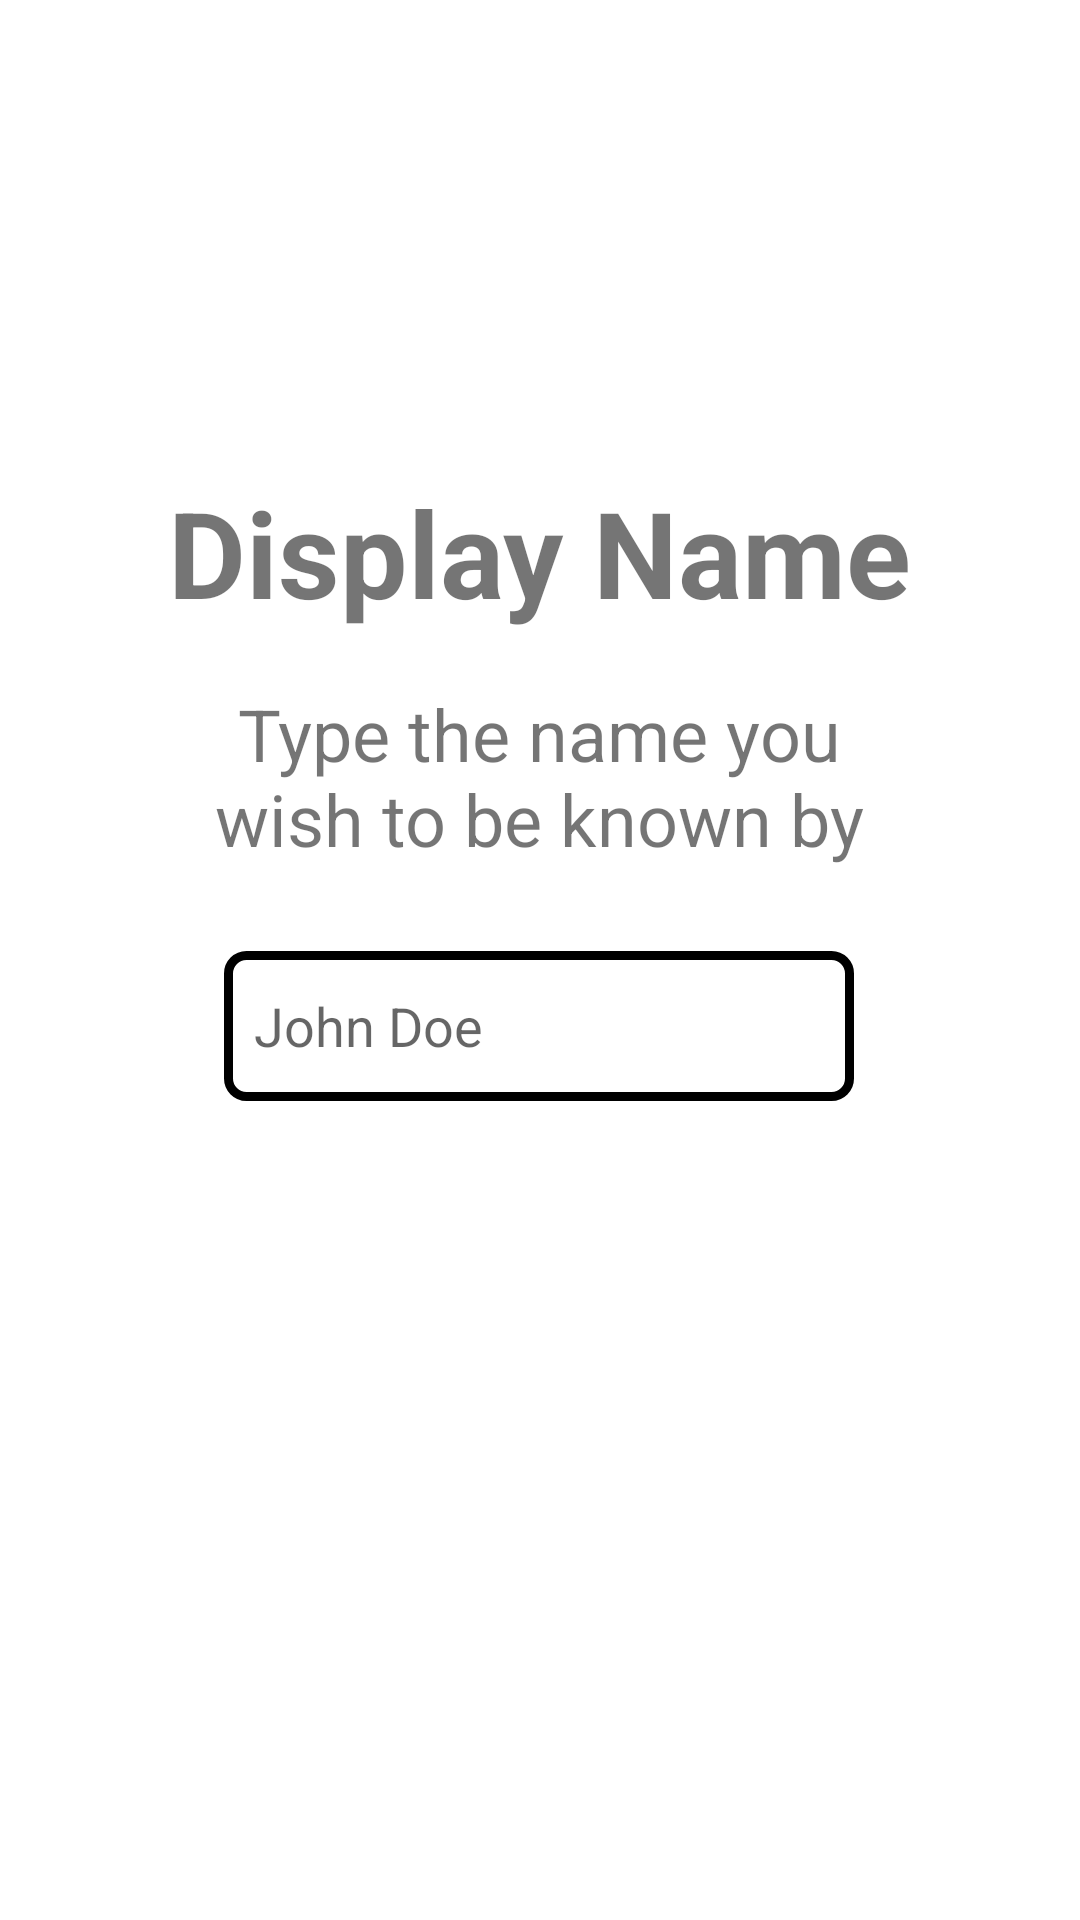

Write the Android layout XML for this screen, with the resource values it uses.
<!-- AndroidManifest.xml: application theme Theme.LocalLink -->
<!-- res/layout/fragment_display_name.xml -->
<?xml version="1.0" encoding="utf-8"?>
<androidx.constraintlayout.widget.ConstraintLayout xmlns:android="http://schemas.android.com/apk/res/android"
    xmlns:tools="http://schemas.android.com/tools"
    xmlns:app="http://schemas.android.com/apk/res-auto"
    android:layout_width="match_parent"
    android:layout_height="match_parent"
    tools:context=".CreatingAccount.DisplayName">


    <TextView
        android:id="@+id/display_name_title"
        android:layout_width="wrap_content"
        android:layout_height="wrap_content"
        android:text="Display Name"
        android:textAlignment="center"
        android:textSize="40sp"
        android:textStyle="bold"
        app:layout_constraintBottom_toBottomOf="parent"
        app:layout_constraintEnd_toEndOf="parent"
        app:layout_constraintHorizontal_bias="0.496"
        app:layout_constraintStart_toStartOf="parent"
        app:layout_constraintTop_toTopOf="parent"
        app:layout_constraintVertical_bias="0.268" />

    <TextView
        android:id="@+id/display_name_subtitle"
        android:layout_width="0dp"
        android:layout_height="wrap_content"
        android:text="Type the name you wish to be known by"
        android:textAlignment="center"
        android:textSize="24sp"
        app:layout_constraintBottom_toBottomOf="parent"
        app:layout_constraintEnd_toEndOf="@+id/display_name_title"
        app:layout_constraintHorizontal_bias="0.0"
        app:layout_constraintStart_toStartOf="@+id/display_name_title"
        app:layout_constraintTop_toBottomOf="@+id/display_name_title"
        app:layout_constraintVertical_bias="0.048" />

    <EditText
        android:id="@+id/display_name_text_edit"
        android:layout_width="wrap_content"
        android:layout_height="50dp"
        android:layout_marginTop="28dp"
        android:ems="10"
        android:inputType="text"
        android:text=""
        android:gravity="center_vertical"
        android:paddingStart="10dp"
        android:hint="John Doe"
        android:background="@drawable/edit_text_border"
        app:layout_constraintEnd_toEndOf="@+id/display_name_subtitle"
        app:layout_constraintStart_toStartOf="@+id/display_name_subtitle"
        app:layout_constraintTop_toBottomOf="@+id/display_name_subtitle" />


    <Button
        android:id="@+id/display_name_next_button"
        android:layout_width="wrap_content"
        android:layout_height="wrap_content"
        android:text="Next"
        android:visibility="invisible"
        app:layout_constraintBottom_toBottomOf="parent"
        app:layout_constraintEnd_toEndOf="parent"
        app:layout_constraintHorizontal_bias="0.687"
        app:layout_constraintStart_toStartOf="parent"
        app:layout_constraintTop_toBottomOf="@+id/display_name_text_edit"
        app:layout_constraintVertical_bias="0.136" />

</androidx.constraintlayout.widget.ConstraintLayout>
<!-- resources referenced by this layout -->
<resources>
  <!-- drawable edit_text_border (drawable) -->
  <?xml version="1.0" encoding="utf-8"?>
  <shape xmlns:android="http://schemas.android.com/apk/res/android"
      android:shape="rectangle">
      <solid android:color="@android:color/transparent" />
  
      <corners
          android:bottomLeftRadius="6dp"
          android:bottomRightRadius="6dp"
          android:topLeftRadius="6dp"
          android:topRightRadius="6dp" />
      <stroke
          android:width="3dp"
          android:color="#000000" />
  </shape>
  <style name="Theme.LocalLink" parent="Theme.MaterialComponents.DayNight.DarkActionBar">
          
          <item name="colorPrimary">@color/purple_500</item>
          <item name="colorPrimaryVariant">@color/purple_700</item>
          <item name="colorOnPrimary">@color/white</item>
          
          <item name="colorSecondary">@color/teal_200</item>
          <item name="colorSecondaryVariant">@color/teal_700</item>
          <item name="colorOnSecondary">@color/black</item>
          
          <item name="android:statusBarColor">?attr/colorPrimaryVariant</item>
          
      </style>
  <!-- not gathered from this repository: default colours our renderer supplied (Android Studio template values) -->
  <color name="purple_500">#FF6200EE</color>
  <color name="purple_700">#FF3700B3</color>
  <color name="teal_200">#FF03DAC5</color>
  <color name="teal_700">#FF018786</color>
  <color name="black">#FF000000</color>
  <color name="white">#FFFFFFFF</color>
</resources>
